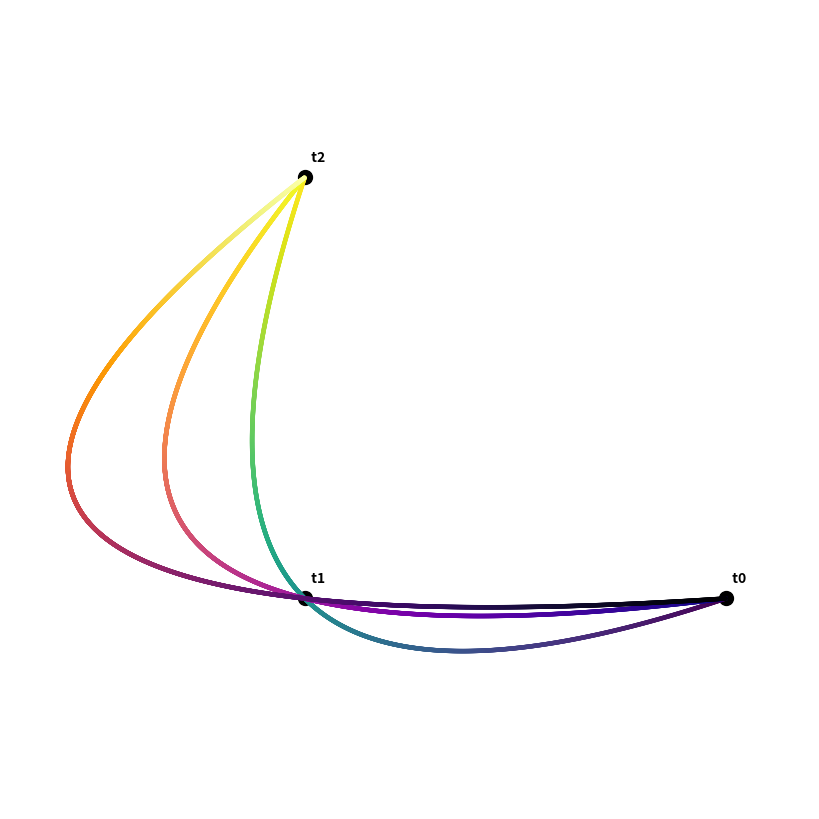

This figure's Python source:
# [redacted]

import matplotlib.pyplot as plt

fig = plt.gcf()
fig.set_size_inches(8, 8)
ax = fig.add_subplot(111)

p = [0, 1, 2]
x = [1, 0, 0]
y = [0, 0, 1]

for i in range(len(p)):
    ax.text(x[i], y[i], "  t" + str(i) + "\n", weight="bold")
ax.scatter(x, y, s=100, c="k", zorder=-1)

t = [-1, 0, +1]

interp_x = []
interp_y = []

for i in range(t[0] * 1000, t[-1] * 1000):
    t = i / 1000
    interp_x.append(((t ** 2) - t) / 2)
    interp_y.append(((t ** 2) + t) / 2)
ax.scatter(
    interp_x,
    interp_y,
    s=5,
    c=range(len(interp_x)),
    cmap="viridis",
)

t = [-1, 0, +2]

interp_x = []
interp_y = []

for i in range(t[0] * 1000, t[-1] * 1000):
    t = i / 1000
    interp_x.append(((t ** 2) - (2 * t)) / 3)
    interp_y.append(((t ** 2) + t) / 6)
ax.scatter(
    interp_x,
    interp_y,
    s=5,
    c=range(len(interp_x)),
    cmap="plasma",
)

t = [-1, 0, +3]

interp_x = []
interp_y = []

for i in range(t[0] * 1000, t[-1] * 1000):
    t = i / 1000
    interp_x.append(((t ** 2) - (3 * t)) / 4)
    interp_y.append(((t ** 2) + t) / 12)
ax.scatter(
    interp_x,
    interp_y,
    s=5,
    c=range(len(interp_x)),
    cmap="inferno",
)

plt.xlim([-0.7, 1.2])
plt.ylim([-0.5, 1.4])

plt.gca().set_position([0, 0, 1, 1])
plt.axis("off")
plt.show()
